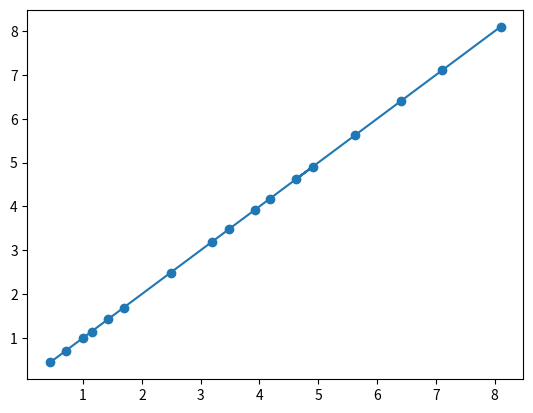

Source code (Python):
#it's plottin time 
import numpy as np
import matplotlib.pyplot as plt
import scipy

actual_masses = [0.4375, 0.70625, 0.99375, 1.14375, 1.43125, 1.69375, 2.4875, 3.1875, 3.48125, 3.91875, 4.18125, 4.9125, 4.625, 5.61875, 6.40625, 7.1125, 8.10625]
futek_masses = [0.43889229299422305, 0.6932093930692513, 0.986528272111796, 1.1416561552251034, 1.4341343926355092, 1.687429205555969, 2.4881550264275947, 3.1933527562993156, 3.487365078029037, 3.9203285449600993, 4.173360683713612, 4.90710843348128, 4.626626735814732, 5.623471534285906, 6.416062501540573, 7.110614556804874, 8.106659831541593]

x = np.array(actual_masses)
y = np.array(futek_masses)

# s = UnivariateSpline(x, y, s = -5)
# xs = np.linspace(0, 9, 100)
# ys = s(xs)

# plt.scatter(x, y, color='green')
# plt.plot(xs, ys)
# plt.show()

# # do a least squares curve fit on line

# # scipy.optimize.curve_fit


# # Perform least squares fit (polynomial of degree 1 for linear fit)
# coefficients = np.polyfit(x, y, 1)
# polynomial = np.poly1d(coefficients)

# # Generate y values from the fit line
# y_fit = polynomial(x)

# # Plot the data points
# plt.plot(x, y, 'o', label='Data points')

# # Plot the least squares fit line
# plt.plot(x, y_fit, '-', label='Least squares fit')

# # Add labels and title
# plt.xlabel('X values')
# plt.ylabel('Y values')
# plt.title('Least Squares Fit of Y against X')

# calculate the polynomial
z = np.polyfit(x, y, 1)
print(z)
f = np.poly1d(z)
ys = f(x)
plt.plot(x, ys)
plt.scatter(x, y)

plt.show()